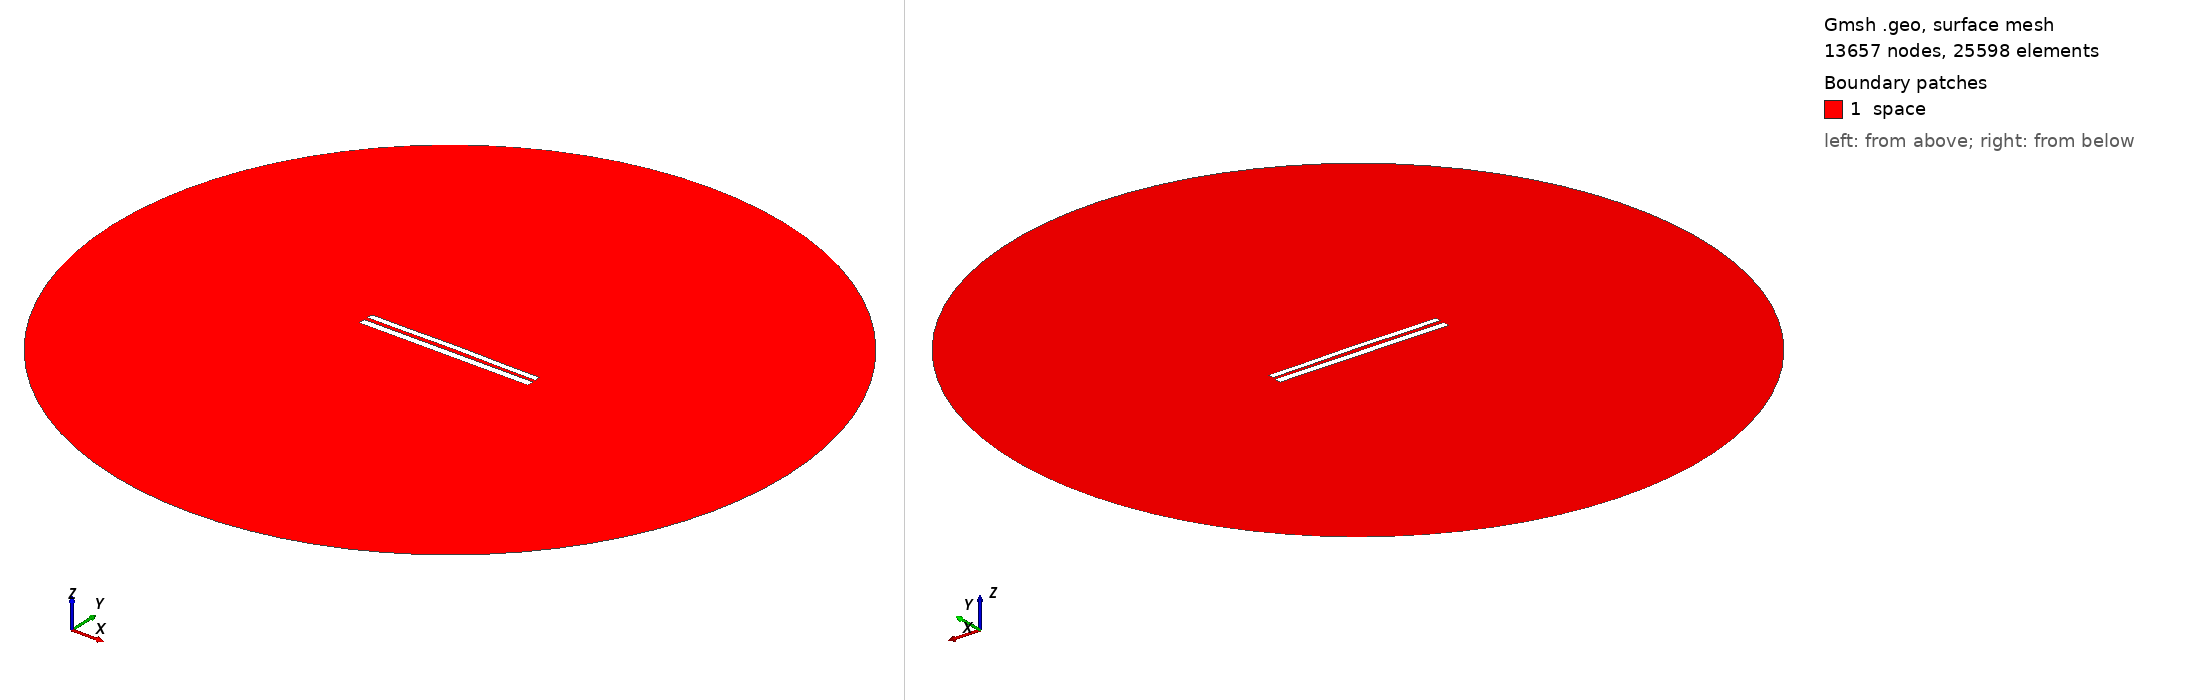

Gmsh geometry script, surface-meshed: 13657 nodes, 25598 surface elements. Boundary patches (legend numbers): 1 space. Left view from above one corner, right view from below the opposite corner. Legend entries are the model's physical surfaces. The drawing asked Gmsh for element sizes between 1% and 20% of the model's largest extent; the script's own settings can give other sizes.

=== 8237.geo (drawn) ===
//---------------------------------------
// Geometry kernel
//---------------------------------------

SetFactory("OpenCASCADE");



//---------------------------------------
// Parameters of the geometry
//---------------------------------------

// Overetch of the upper plate
overetch = 0.25;

// Distance between the plates
distance = 2.25;

// Discretization over the x axis (for the deformation)
nx = 50; 

// Length of the plate
L = 100 - overetch; 

// Number of modes
n = 4; 

// 1st mode coefficient
coeff(1) = -0.15;
beta(1) = 0.596864 * 3.1415926535 / L;

// 2nd mode coefficient
coeff(2) = 0.15;
beta(2) = 1.49418 * 3.1415926535 / L;

// 3rd mode coefficient
coeff(3) = 0.0;
beta(3) = 2.50025 * 3.1415926535 / L;

// 4th mode coefficient
coeff(4) = -0.075;
beta(4) = 3.49999 * 3.1415926535 / L;



//---------------------------------------
// Upper plate (deformed rectangle)
//---------------------------------------

// Coordiantes of the upper plate
xmin = -50;
xmax = 50 - overetch;

// Height of the upper plate
yheight = 4 - 2 * overetch;

// Indexes of the points
UpperID[] = {};
LowerID[] = {};
LeftID[] = {};
RightID[] = {};

// Point index
p = 1;

// Horizontal edges
For i In {1:nx}
    x = xmin + (i-1)*(xmax - xmin)/(nx-1);

    y_bottom = distance / 2 + overetch;
    For j In {1:n}
        C = (Cosh(beta(j)*L) + Cos(beta(j)*L)) / (Sinh(beta(j)*L) + Sin(beta(j)*L));
        y_bottom  = y_bottom + coeff(j) * (Cosh(beta(j)*(x+50)) - Cos(beta(j)*(x+50)) - C * (Sinh(beta(j)*(x+50)) - Sin(beta(j)*(x+50))));
    EndFor

    y_top = y_bottom + yheight;

    Point(p) = {x, y_top, 0, 1.0};
    UpperID[i] = p;
    p = p + 1;

    Point(p) = {x, y_bottom, 0, 1.0};
    LowerID[i] = p;
    p = p + 1;
EndFor

// Create point lists
UpperPts[] = {}; LowerPts[] = {};
For i In {1:nx}
  UpperPts[] += {UpperID[i]};
  LowerPts[] += {LowerID[i]};
EndFor

// Build splines
Spline(1) = {UpperPts[]};
Spline(2) = {LowerPts[]};
Line(3) = {LowerPts[nx-1], UpperPts[nx-1]};
Line(4) = {LowerPts[0], UpperPts[0]};

// Build the plane surface
Curve Loop(1) = {2, 3, -1, -4};
Plane Surface(1) = {1};



//---------------------------------------
// Lower plate (rectangle)
//---------------------------------------

// Vertices
Point(1001) = {-50, -1, 0, 1.0};
Point(1002) = { 50, -1, 0, 1.0};
Point(1003) = { 50,  -5, 0, 1.0};
Point(1004) = {-50,  -5, 0, 1.0};

// Edges
Line(5) = {1001, 1002};
Line(6) = {1002, 1003};
Line(7) = {1003, 1004};
Line(8) = {1004, 1001};

// Plane surface
Line Loop(2) = {5, 6, 7, 8};
Plane Surface(2) = {2}; 



//---------------------------------------
// Outer (fictious) boundary
//---------------------------------------

// Points
Point(1005) = {0, 0, 0};       // Center
Point(1006) = {200, 0, 0};     // Start point
Point(1007) = {0, 200, 0};     // 90 degrees
Point(1008) = {-200, 0, 0};    // 180 degrees
Point(1009) = {0, -200, 0};    // 270 degrees

// Circle arcs (each needs start, center, end)
Circle(9) = {1006, 1005, 1007};
Circle(10) = {1007, 1005, 1008};
Circle(11) = {1008, 1005, 1009};
Circle(12) = {1009, 1005, 1006};

// Plane surface for the entire domain
Curve Loop(3) = {9, 10, 11, 12};
Surface(3) = {3};

// Subtract the plates from the whole domain to obtain the actual domain where we want to solve the equations
BooleanDifference{ Surface{3}; Delete; }{ Surface{1}; Surface{2}; Delete; }




//---------------------------------------
// Transfinite Lines/Curves
//---------------------------------------

// Set the number of points on the boundaries
r = 7;

// Plates
Transfinite Curve {1, 2} = 50*r Using Progression 1;
Transfinite Curve {3, 4} = 2*r Using Progression 1;
Transfinite Line {5, 7} = 50*r Using Progression 1;
Transfinite Line {6, 8} = 2*r Using Progression 1;

// Outer boundary
Transfinite Line {9, 10, 11, 12} = 20 Using Progression 1;



//---------------------------------------
// Physical groups
//---------------------------------------                

// Physical curves (boundaries)
Physical Line("force_segment", 10) = {2};
Physical Line("upper_plate", 11) = {1, 3, 4};
Physical Line("lower_plate", 12) = {5, 6, 7, 8};
Physical Line("boundary", 20) = {9, 10, 11, 12};

// Physical Surfaces
Physical Surface("space", 30) = {3};



//---------------------------------------
// 6. Generate the Mesh
//---------------------------------------

// 2D mesh generation
Mesh 2;
